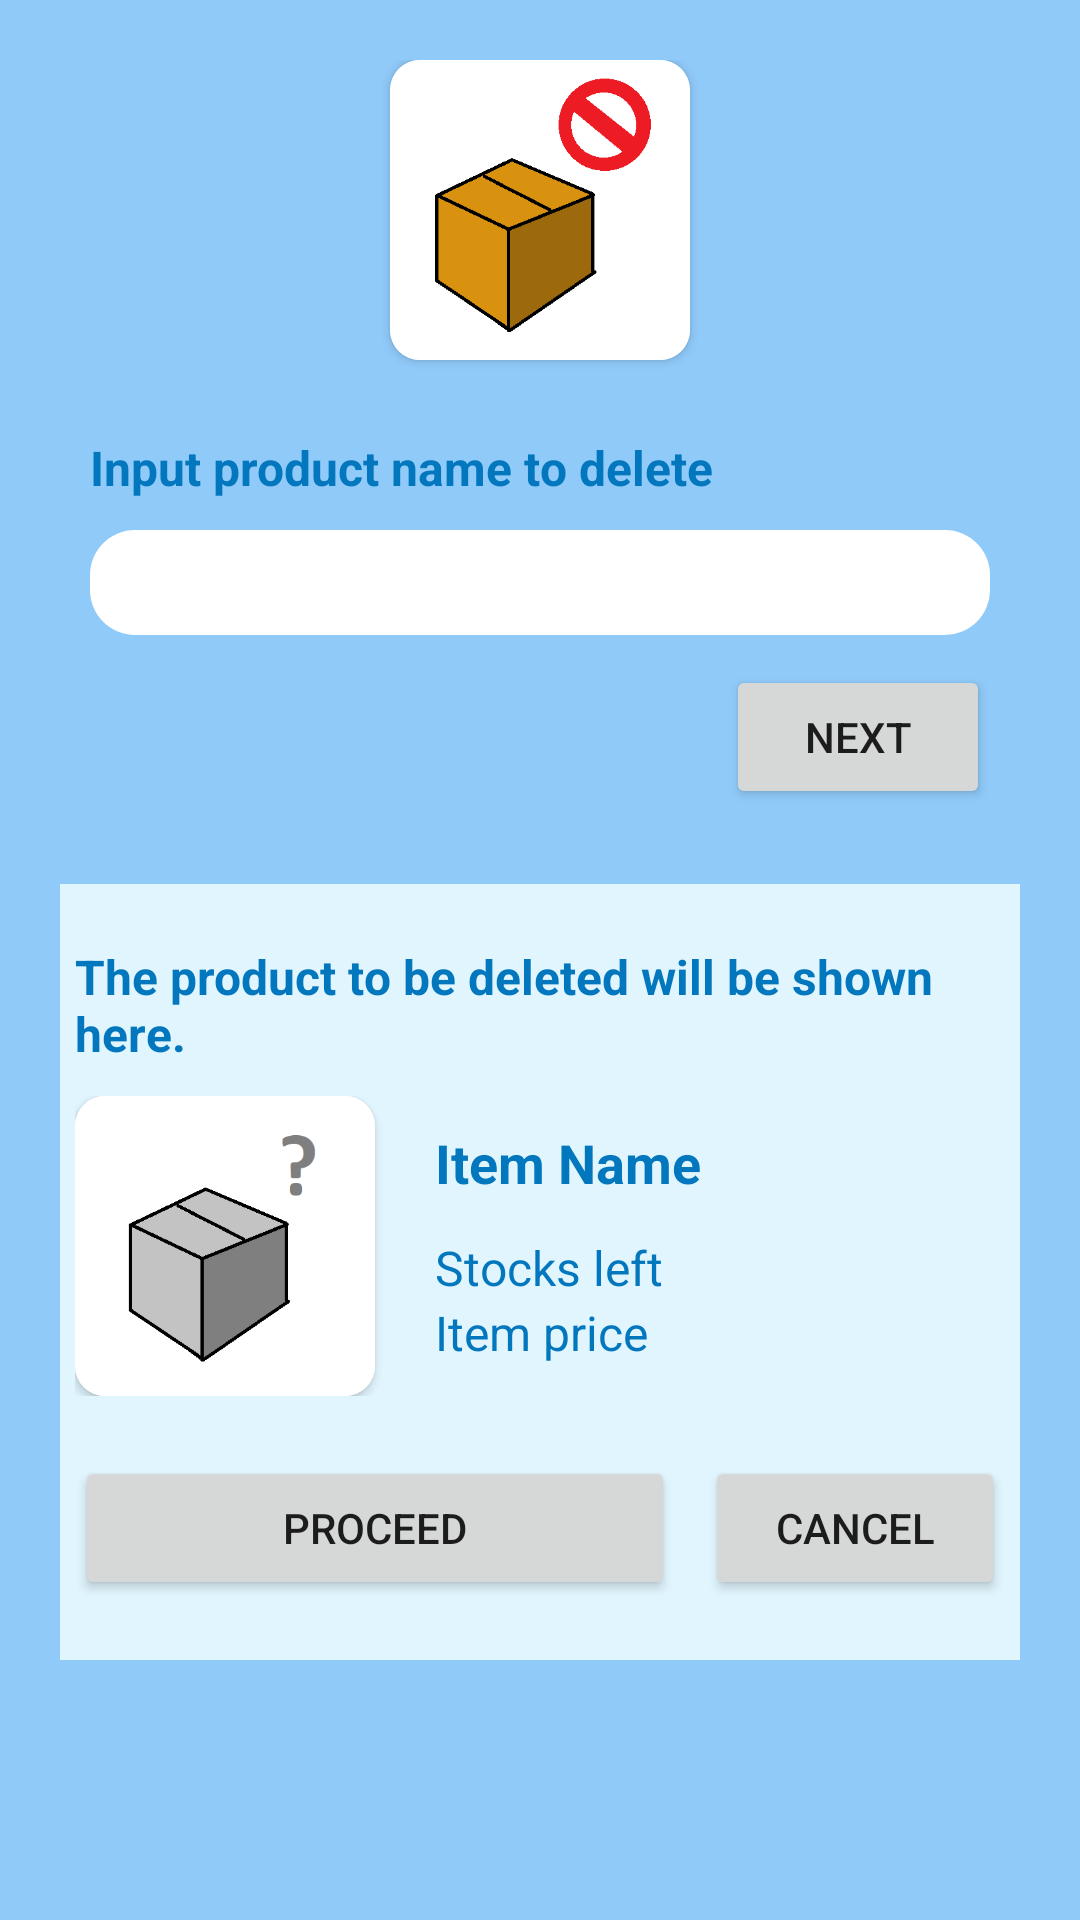

Reconstruct the res/layout file that produces this screen, plus the resources it refers to.
<!-- AndroidManifest.xml: application theme Theme.UASMP -->
<!-- res/layout/fragment_delete_product.xml -->
<?xml version="1.0" encoding="utf-8"?>
<LinearLayout xmlns:android="http://schemas.android.com/apk/res/android"
    xmlns:app="http://schemas.android.com/apk/res-auto"
    xmlns:tools="http://schemas.android.com/tools"
    android:layout_width="match_parent"
    android:layout_height="match_parent"
    android:orientation="vertical"
    android:background="@color/secbg"
    android:padding="20dp"
    tools:context=".FragmentAddProduct">

    <androidx.cardview.widget.CardView
        android:layout_width="wrap_content"
        android:layout_height="wrap_content"
        app:cardCornerRadius="10dp"
        android:layout_gravity="center">

        <ImageView
            android:layout_width="100dp"
            android:layout_height="100dp"
            android:src="@drawable/deleteproductlogo"
            android:background="@drawable/rounded_component"/>

    </androidx.cardview.widget.CardView>

    <LinearLayout
        android:layout_width="300dp"
        android:layout_height="wrap_content"
        android:layout_gravity="center"
        android:layout_marginTop="25dp"
        android:orientation="vertical">

        <TextView
            android:layout_width="wrap_content"
            android:layout_height="wrap_content"
            android:text="Input product name to delete"
            android:textColor="@color/mainbg"
            android:textStyle="bold"
            android:textSize="16sp"/>

        <EditText
            android:id="@+id/inp_name"
            android:layout_width="match_parent"
            android:layout_height="35dp"
            android:background="@drawable/rounded_component"
            android:textColor="@color/black"
            android:textSize="14sp"
            android:layout_marginTop="10dp"
            android:paddingLeft="10dp"/>

        <Button
            android:id="@+id/next_button"
            android:layout_width="wrap_content"
            android:layout_height="wrap_content"
            android:text="NEXT"
            android:layout_gravity="right"
            android:layout_marginTop="10dp"/>

    </LinearLayout>

    <LinearLayout
        android:layout_width="350dp"
        android:layout_height="wrap_content"
        android:layout_gravity="center"
        android:layout_marginTop="25dp"
        android:background="@color/contentbg"
        android:orientation="vertical"
        android:padding="20dp">

        <TextView
            android:layout_width="wrap_content"
            android:layout_height="wrap_content"
            android:text="The product to be deleted will be shown here."
            android:textColor="@color/mainbg"
            android:textStyle="bold"
            android:textSize="16sp"/>

        <LinearLayout
            android:layout_width="match_parent"
            android:layout_height="wrap_content"
            android:background="@drawable/rounded_component2"
            android:layout_marginTop="10dp">

            <androidx.cardview.widget.CardView
                android:layout_width="wrap_content"
                android:layout_height="wrap_content"
                app:cardCornerRadius="10dp">

                <ImageView
                    android:id="@+id/item_image"
                    android:layout_width="100dp"
                    android:layout_height="100dp"
                    android:src="@drawable/unknownproductlogo"
                    android:background="@drawable/rounded_component"/>

            </androidx.cardview.widget.CardView>

            <LinearLayout
                android:layout_width="match_parent"
                android:layout_height="wrap_content"
                android:paddingLeft="20dp"
                android:orientation="vertical">

                <TextView
                    android:id="@+id/item_name"
                    android:layout_width="wrap_content"
                    android:layout_height="wrap_content"
                    android:text="Item Name"
                    android:textColor="@color/mainbg"
                    android:textStyle="bold"
                    android:textSize="18sp"
                    android:layout_marginTop="10dp"/>

                <TextView
                    android:id="@+id/stocks_left"
                    android:layout_width="wrap_content"
                    android:layout_height="wrap_content"
                    android:text="Stocks left"
                    android:textColor="@color/mainbg"
                    android:textSize="16sp"
                    android:layout_marginTop="12dp"/>

                <TextView
                    android:id="@+id/price"
                    android:layout_width="wrap_content"
                    android:layout_height="wrap_content"
                    android:text="Item price"
                    android:textColor="@color/mainbg"
                    android:textSize="16sp"/>

            </LinearLayout>

        </LinearLayout>

        <LinearLayout
            android:layout_width="match_parent"
            android:layout_height="wrap_content"
            android:layout_marginTop="20dp">

            <Button
                android:id="@+id/proceed_button"
                android:layout_width="200dp"
                android:layout_height="wrap_content"
                android:text="PROCEED"/>

            <Button
                android:id="@+id/cancel_button"
                android:layout_width="match_parent"
                android:layout_height="wrap_content"
                android:text="CANCEL"
                android:layout_marginLeft="10dp"/>

        </LinearLayout>

    </LinearLayout>

</LinearLayout>
<!-- resources referenced by this layout -->
<resources>
  <color name="black">#FF000000</color>
  <color name="contentbg">#E1F5FE</color>
  <color name="mainbg">#0277BD</color>
  <color name="secbg">#90CAF9</color>
  <!-- drawable deleteproductlogo: png bitmap (drawable, 4586 bytes) -->
  <!-- drawable rounded_component (drawable) -->
  <?xml version="1.0" encoding="utf-8"?>
  
  <shape xmlns:android="http://schemas.android.com/apk/res/android"
      android:shape="rectangle">
      <solid android:color="@color/white" />
      <corners android:bottomRightRadius="15dp"
          android:bottomLeftRadius="15dp"
          android:topRightRadius="15dp"
          android:topLeftRadius="15dp"/>
  </shape>
  <!-- drawable rounded_component2 (drawable) -->
  <?xml version="1.0" encoding="utf-8"?>
  
  <shape xmlns:android="http://schemas.android.com/apk/res/android"
      android:shape="rectangle">
      <solid android:color="@color/contentbg" />
      <corners android:bottomRightRadius="15dp"
          android:bottomLeftRadius="15dp"
          android:topRightRadius="15dp"
          android:topLeftRadius="15dp"/>
  </shape>
  <!-- drawable unknownproductlogo: png bitmap (drawable, 5017 bytes) -->
  <style name="Theme.UASMP" parent="Theme.MaterialComponents.DayNight.DarkActionBar">
          
          <item name="colorPrimary">@color/purple_500</item>
          <item name="colorPrimaryVariant">@color/purple_700</item>
          <item name="colorOnPrimary">@color/white</item>
          
          <item name="colorSecondary">@color/teal_200</item>
          <item name="colorSecondaryVariant">@color/teal_700</item>
          <item name="colorOnSecondary">@color/black</item>
          
          <item name="android:statusBarColor">?attr/colorPrimaryVariant</item>
          
      </style>
  <color name="white">#FFFFFFFF</color>
  <color name="purple_500">#FF6200EE</color>
  <color name="purple_700">#FF3700B3</color>
  <color name="teal_200">#FF03DAC5</color>
  <color name="teal_700">#FF018786</color>
</resources>
